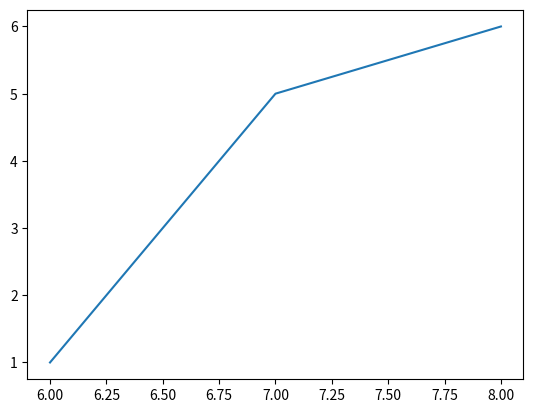

This chart was generated by the following Python code:
import matplotlib.pyplot as plt
import numpy as np

xpoints = np.array([6,7,8])
ypoints = np.array([1,5,6])

plt.plot(xpoints, ypoints)
plt.show()